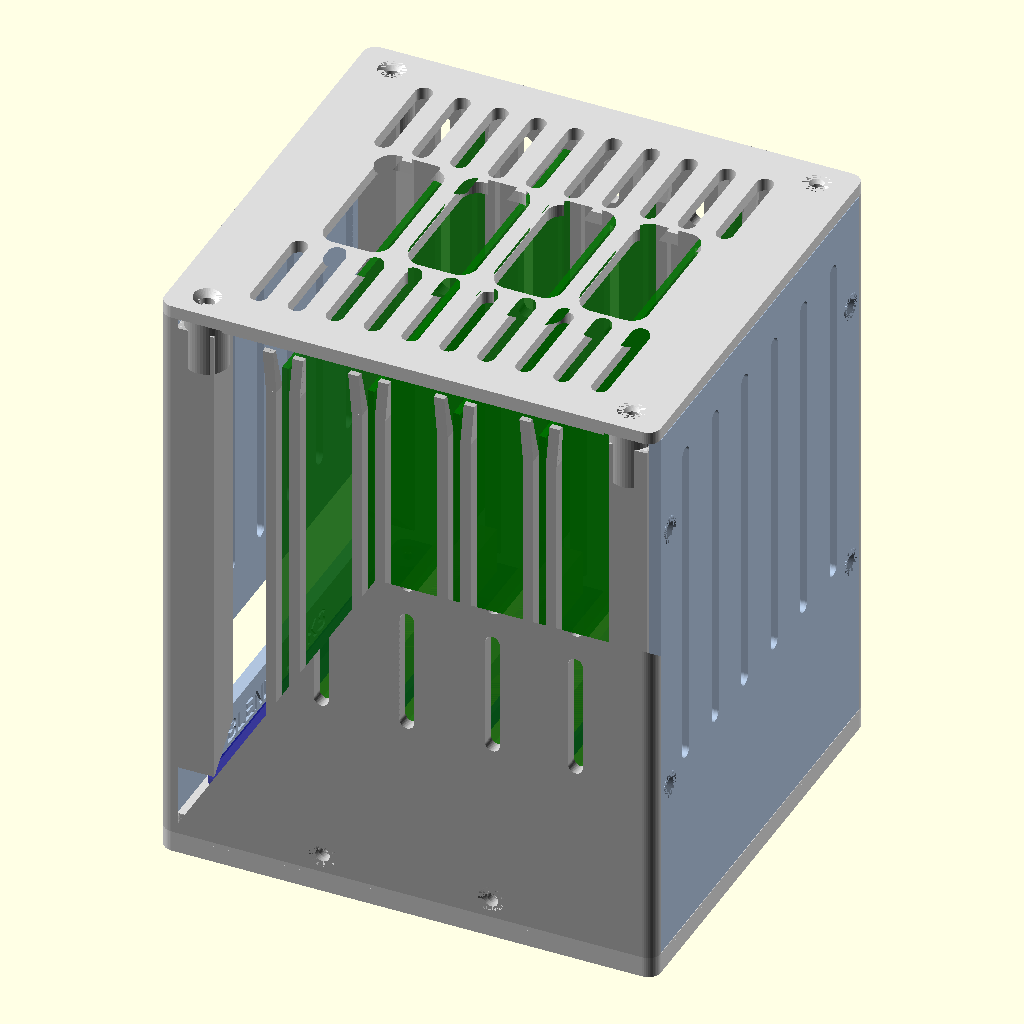
Cell 1: the model at its default parameters.
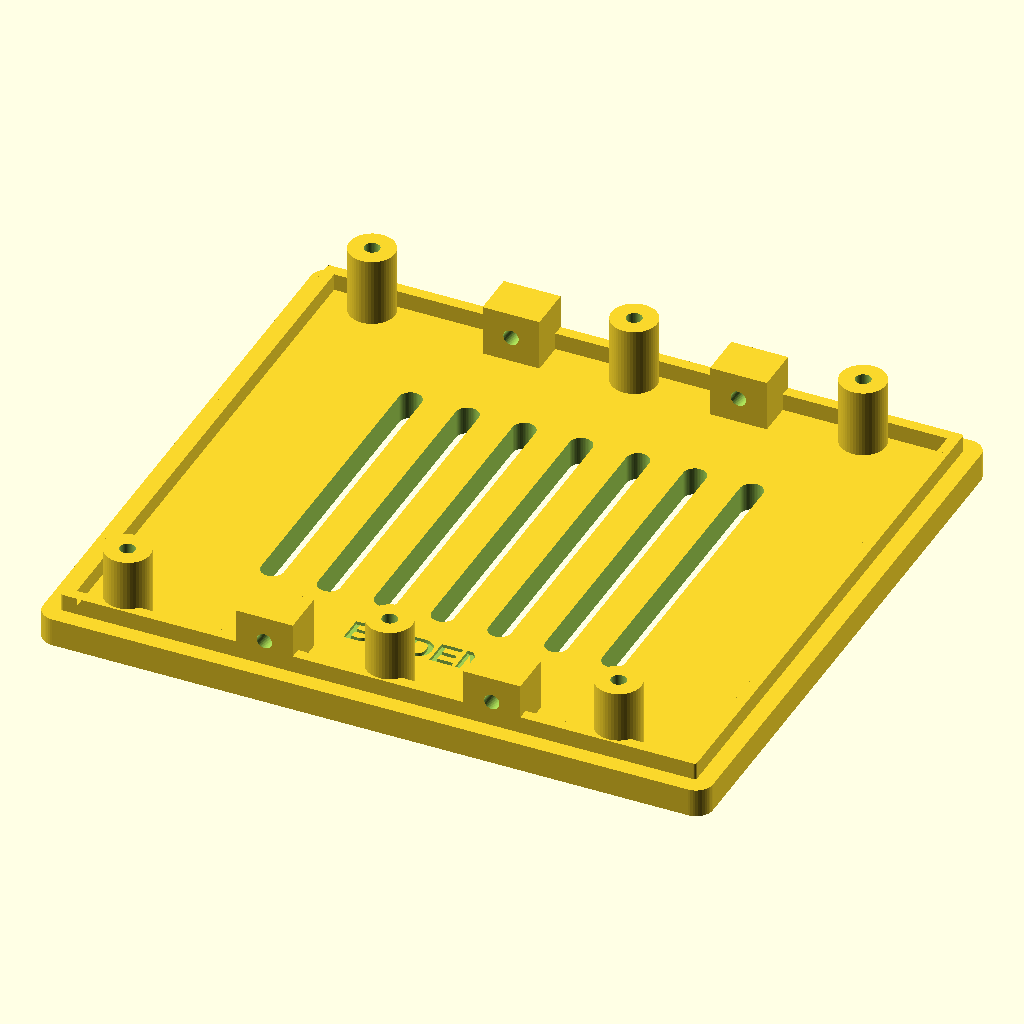
Cell 2: teil = "boden" (everything else at default).
All cells are drawn from the same view direction (rotation 55°, 0°, 25°, orthographic, colour scheme Cornfield), but the view is re-fitted for each cell, so position and scale can differ between cells as well as the parameter.
The OpenSCAD source (MECB_Gehaeuse_3D/MECB_Gehaeuse.scad):
// =====================================================================
//  MECB-Gehaeuse  -  Minimalist Europe Card Bus (DigicoolThings)
//  Backplane liegt flach am Boden, die Karten stehen senkrecht darin.
//
//  Die Hardware-Masse unten sind AUS DEN GERBERN DES MECB-REPOSITORIES
//  GEMESSEN (Edge_Cuts und Bohrdateien), nicht geschaetzt:
//    - Karte und Backplane     99.822 x 99.822 mm, Eckradius 2.54 mm
//    - Steckplatz-Teilung      20.32 mm (0.8 Zoll), Slot-Mitten in x
//    - Backplane-Befestigung   6x M3, x = 3.81 / 49.911 / 90.17
//                                     y = 3.81 / 96.012
//  Ausnahme: STECKHOEHE und UEBERSTAND_SLOT5 stehen nicht in den
//  Gerbern - siehe Kommentar dort. VOR dem grossen Druck das Teil
//  "probe" drucken und beides am eigenen Aufbau nachmessen.
//
//  Nullpunkt des Modells: linke vordere Ecke der Backplane,
//  z = 0 ist die OBERSEITE der Backplane-Leiterplatte.
//
//  DER RAHMEN BESTEHT AUS VIER SEITENTEILEN (senkrechte Teilung an den
//  Ecken), damit kein Teil hoch gedruckt werden muss:
//    wand (2x)    - Laengswand mit Kartenfuehrung, liegend  118 x 135 x 15
//    blende       - linke Seite, Fenster fuers Netzteil     135 x 101 x 3
//    wand_rechts  - rechte Seite, Lueftung                  135 x 101 x 3
//  Die beiden Laengswaende tragen die Gewinde fuer Deckel und
//  Seitenplatten und sind an Sockel des Bodens geschraubt.
//
//  SYMMETRIE (Nutzer 2026-11-27: "symetrischer, damit man die Teile
//  eher vertauschen kann"): der Innenraum liegt in x und y symmetrisch
//  zur Backplane-Mitte BP/2. Links ist dafuer derselbe Freiraum wie
//  rechts fuer die Winkelbuchse von Slot 5 (UEBERSTAND_SLOT5). Daraus
//  folgt: hintere Wand = vordere Wand um 180 Grad gedreht (ein Teil,
//  zweimal drucken); der Deckel passt in beiden Lagen samt
//  Griffoeffnungen; blende und wand_rechts haben dieselben Loecher und
//  passen auf beide Seiten. Nur der Boden hat eine feste Lage - die
//  Backplane-Loecher sind nicht symmetrisch.
//  Jedes Teil traegt seinen Namen als 0.6 mm tiefe Gravur auf einer
//  Innenflaeche (beschriftung()).
//
//  Teile:  boden + 2x wand + blende + wand_rechts + deckel
//          (+ probe zum Vorabtest)
//  Schrauben, alle selbstschneidend in den Kunststoff. Alle Schrauben
//  des Gehaeuses sind SENKKOPFSCHRAUBEN (90 Grad, DIN 965 / ISO 7046
//  oder DIN 7991) und verschwinden in einer Senkung (Nutzer
//  2026-11-27). Die Laenge einer Senkkopfschraube zaehlt MIT Kopf.
//    6x M3x8   Backplane auf die Dome des Bodens (Kopf beliebig)
//    4x M3x10  Laengswaende an die Sockel des Bodens, waagrecht von
//              vorn und hinten durch die Wand
//    4x M3x12  Deckel an die Laengswaende, von oben
//    4x M3x10  blende, 4x M3x10 wand_rechts, von der Seite.
//              M3x12 waere hier 1 mm zu lang: 3 mm Platte plus 9 mm
//              Gewinde gegen eine nur 8 mm tiefe Bohrung in der Saeule.
//
//  MINDESTDICKEN (Nutzerauftrag 2026-11-22, damit nichts ausbricht):
//  Waende, Deckel und Seitenplatten 3 mm, der Boden 5 mm. Die Senkung
//  ist ein 90-Grad-Kegel, 1.5 mm tief; darunter bleiben in 3 mm Platte
//  1.5 mm zylindrisches Loch. Anders als bei der frueheren flachen
//  Zylinderkopfsenkung liegt der Kopf auf der ganzen Kegelflaeche auf,
//  nicht auf einem duennen Boden unter der Senkung.
//  Die Wandung um ein selbstschneidendes M3-Gewinde ist mindestens
//  2.65 mm (Backplane-Dome 8 mm aussen, Saeulen 8 mm tief).
//
//  REIHENFOLGE DES ZUSAMMENBAUS (geprueft, nicht beliebig):
//    1. Backplane auf die Dome des Bodens schrauben (6x M3x8). Das MUSS
//       zuerst geschehen: zwei der sechs Schrauben liegen danach halb
//       unter den Saeulen der Laengswaende (Saeule bis x = 3.0).
//    2. Karten einstecken, solange noch keine Wand steht.
//    3. die beiden Waende von oben aufsetzen und waagrecht
//       von aussen an die Sockel des Bodens schrauben. Die Waende
//       tragen unterhalb der Backplane NICHTS nach innen - sonst
//       stiessen sie beim Aufsetzen an die schon montierte Backplane
//       (so war es bis 2026-11-27: Gewindedome der Waende 7.4 mm
//       unter der Backplane-Kante, Nutzerbefund am gedruckten Teil).
//    4. blende und wand_rechts anschrauben, Deckel zuletzt.
// =====================================================================

/* [Was erzeugt werden soll] */
// alle   = Zusammenbau-Ansicht, NUR zum Ansehen (davon wird keine
//          STL-Datei erzeugt - eine solche Datei wuerde jemand drucken)
// sonst  = ein einzelnes Druckteil in Drucklage. Fertige Druckplatten
//          mit mehreren Teilen gibt es bewusst nicht - das Anordnen
//          auf dem Bett macht der Slicer besser (Nutzer 2026-11-26).
teil = "alle";          // [alle, boden, wand, blende, wand_rechts, deckel, probe]
// Hardware in der Zusammenbau-Ansicht mitzeichnen
zeige_hardware = true;

/* [Hardware - gemessen, normalerweise nicht aendern] */
BP          = 99.822;   // Kantenlaenge Backplane und Karte
PCB_DICKE   = 1.6;
KARTE_H     = 99.822;   // fuer die 160-mm-Karte: 159.767 eintragen
SLOT_X      = [19.431, 39.751, 60.071, 80.391];  // Slot 1..4, Teilung 20.32
BP_LOCH_X   = [3.81, 49.911, 90.17];
BP_LOCH_Y   = [3.81, 96.012];

// Unterkante Karte ueber Backplane-Oberseite. DIN 41612 gibt fuer die
// Standard-Steckanordnung g = 12.4 .. 14.2 mm an (Harting-Katalog,
// "Standard fixing arrangement"); 13.5 ist die Mitte davon.
// => am eigenen Aufbau mit dem Messschieber pruefen und ggf. aendern.
STECKHOEHE  = 13.5;

// Die abgewinkelte Buchse von Slot 5 steht ueber die rechte Platinenkante
// hinaus (aus dem Foto MECB_Backplane_Assembled_v1.2.jpg auf ca. 4 mm
// geschaetzt, nicht gemessen) - hier mit Reserve.
UEBERSTAND_SLOT5 = 6.0;

/* [Gehaeuse] */
wand        = 3.0;      // Wandstaerke
luft        = 0.6;      // Luft um die Backplane (vorn, hinten, links)
dom_h       = 12.0;     // Hoehe der Abstandsdome unter der Backplane
// Der Boden ist 5 mm dick: er traegt die Backplane-Dome und die
// Sockel, an die die Laengswaende geschraubt werden. (Bis 2026-11-27
// sass in ihm eine 3 mm tiefe Zylinderkopfsenkung; die gibt es nicht
// mehr, die Dicke ist geblieben, damit schon gedruckte Teile und die
// Bauhoehe gleich bleiben.)
boden_d     = 5.0;
deckel_d    = 3.0;
kopffrei    = 8.0;      // Luft ueber der Kartenoberkante (Griffe, Stecker)
rund        = 3.0;      // Aussen-Eckradius

/* [Kartenfuehrung] */
kanal       = 3.0;      // lichte Kanalbreite (Karte 1.6 mm + Lot + Spiel)
steg_t      = 2.2;      // wie weit der Steg von der Wandinnenseite vorsteht
steg_b      = 2.5;      // Stegdicke in x
steg_z0     = 2.0;      // Stegunterkante ueber der Backplane-Oberseite
// Einfuehrtrichter am oberen Stegende: auf dieser Hoehe weicht der Steg
// in x nach aussen (der Kanal wird breiter) und zieht sich in y zurueck.
// Ohne die x-Erweiterung muss man die Kartenkante beim Einstecken auf
// 3.0 mm genau treffen; mit ihr sind es oben 3.0 + 2*0.8 = 4.6 mm.
trichter_z  = 10.0;
trichter_x  = 0.8;

/* [Schrauben und Oeffnungen] */
m3_kern     = 2.7;      // Kernloch, M3 schneidet sich selbst ein
m3_frei     = 3.4;
// Senkung fuer M3-Senkkopf, 90 Grad: oben m3_senk Durchmesser, Tiefe
// (m3_senk - m3_frei)/2 = 1.5 mm. Ein DIN-965-Kopf (5.5 mm) liegt damit
// 0.45 mm unter der Oberflaeche, ein DIN-7991-Kopf (6.0 mm) 0.2 mm.
m3_senk     = 6.4;
platte_luft = 0.2;      // Luft der Seitenplatten in y und z (nicht in x)
blende_fenster_y = [4, 96];   // Fenster Netzteilseite, y von..bis
blende_fenster_z = [0, 22];   // ... z von..bis (USB-C, Hohlbuchse, Schalter)
slot5_schlitz = false;  // Schlitz in wand_rechts fuer die Winkelbuchse
deckel_art  = "luft";   // [luft, offen, zu]

/* [Griffoeffnungen im Deckel] */
// Ueber jedem Steckplatz eine Oeffnung, durch die man die
// Kartenoberkante fasst. Sie liegt kopffrei (8 mm) unter der
// Deckelunterseite, der Griffweg ist also 8 + deckel_d = 11 mm tief -
// deshalb muss die Oeffnung breit genug fuer zwei Finger sein.
// 16 mm bei 20.32 mm Steckplatz-Teilung lassen 4.3 mm Material stehen.
griff_x     = 16.0;     // Breite in x (Kartenrichtung)
griff_y     = 34.0;     // Laenge in y
griff_r     = 4.0;      // Eckradius der Oeffnung

$fn = 48;

// ---------------------------------------------------------------- Masse
// x symmetrisch zu BP/2: links derselbe Freiraum wie rechts
x0 = -(UEBERSTAND_SLOT5 + wand);
x1 = BP + UEBERSTAND_SLOT5 + wand;
y0 = -(luft + wand);
y1 = BP + luft + wand;
xi0 = x0 + wand;  xi1 = x1 - wand;
yi0 = y0 + wand;  yi1 = y1 - wand;

z_bo_top  = -(PCB_DICKE + dom_h);   // Oberseite Bodenplatte
z_bo_bot  = z_bo_top - boden_d;
z_top     = STECKHOEHE + KARTE_H + kopffrei;  // Oberkante Rahmen
z_karte_o = STECKHOEHE + KARTE_H;
steg_oben = z_top - 4;              // Platz fuer den Deckelkragen
kragen    = 3;                      // Deckelkragen, taucht in den Rahmen

// Verschraubung Boden <-> Laengswaende: SOCKEL AUF DEM BODEN, die
// Schraube geht WAAGRECHT von aussen durch die Wand in den Sockel.
// Der Sockel steht unter der Backplane-Kante; das ist zulaessig, weil
// der Boden VOR der Backplane da ist. Die Wand kommt danach von oben
// und gleitet mit ihrer Innenflaeche am Sockel vorbei.
// x-Lage zwischen den Steckerreihen und neben den Backplane-Domen
// (gegen die Bohrdatei der Backplane geprueft, wie die frueheren Dome).
BODEN_SCHRAUBE_X = [BP/2 - 20, BP/2 + 20];   // 29.9 / 69.9
sockel_b    = 10;       // Breite in x
sockel_t    = 8;        // Tiefe in y ab Wandinnenseite (Gewinde 8 mm)
sockel_h    = 9;        // Hoehe; Oberkante 3 mm unter der Backplane
z_boden_schraube = -(PCB_DICKE + dom_h) + sockel_h / 2;  // Lochmitte
// Schraubpunkte Deckel -> Laengswaende. Symmetrisch zur Gehaeusemitte
// (Nutzer 2026-11-27: der Deckel soll in beiden Lagen passen) - je
// 5.5 mm vom Innenmass, also 8.5 mm von der Aussenkante. Der Dom hat
// 10 mm Durchmesser; so ragt er rechts nicht in die Oeffnung der
// Seitenplatte (0.5 mm Luft) und links nicht in den Luftschlitz bei
// x = BP/2 - 40 (3.7 mm Luft).
DECKEL_SCHRAUBE = [[xi0 + 5.5, yi0 + 3.5], [xi1 - 5.5, yi0 + 3.5],
                   [xi1 - 5.5, yi1 - 3.5], [xi0 + 5.5, yi1 - 3.5]];
dom_deckel_d = 10;
// Schraubpunkte Seitenplatte -> Laengswand (y, z); die Gewinde sitzen in
// den Saeulen an den Enden der beiden Fuehrungswaende. Gleiche Lage
// links (blende) und rechts (wand_rechts).
// y = 4.5 mm vom Innenmass: die Kegelsenkung (6.4 mm) endet so 1.1 mm
// vor der Plattenkante (bei 3.5 mm waeren es 0.1 mm gewesen).
// z = 28 statt 20: bei z = 20 schnitt das Loch der Blende in das
// Netzteilfenster (z 0..22, y ab 4) - mit Senkung noch mehr.
PLATTE_SCHRAUBE = [[yi0 + 4.5, 28], [yi1 - 4.5, 28],
                   [yi0 + 4.5, 95], [yi1 - 4.5, 95]];
dom_bp_d  = 8;          // Abstandsdome der Backplane, aussen
saeule_x  = 9;          // Laenge der Saeulen in x
saeule_y  = 9;          // Tiefe der Saeulen in y (Wandung ums Gewinde)
// Luftschlitze in den Fuehrungswaenden (x-Mitten zwischen den Kanaelen)
// Symmetrisch zu BP/2: Mitte, zwischen Slot 1/2 und 3/4, aussen.
LUEFT_X = [for (o = [-40, -20.32, 0, 20.32, 40]) BP/2 + o];
LUEFT_Y = [12 : 15 : 95];

// Luftschlitze im Deckel liegen in zwei Baendern VOR und HINTER den
// Griffoeffnungen. Die Schlitze des Deckels standen vorher alle 9 mm
// und die Steckplaetze alle 20.32 mm - in derselben y-Lage waere
// zwischen Schlitz und Griffoeffnung an mehreren Stellen weniger als
// 1 mm Material stehen geblieben. Getrennte y-Baender loesen das ohne
// Ruecksicht auf die x-Lage. 2.5 mm Luft zur Griffoeffnung.
griff_lueft_l   = 24.4;                 // Schlitzlaenge in y
GRIFF_LUEFT_Y   = [BP/2 - griff_y/2 - 2.5 - griff_lueft_l/2,
                   BP/2 + griff_y/2 + 2.5 + griff_lueft_l/2];

// Teilungsebene der Laengswaende: so weit reicht das tiefste Anbauteil
// einer Wand nach innen (Saeule 9.8 mm, Deckeldom 3.5 + 10/2 = 8.5 mm).
// 12 mm laesst
// Luft und schneidet durch kein Bauteil.
wand_tief = 12;

// ------------------------------------------------------------- Hilfen 2D
module rrect(w, h, r) {
    translate([r, r]) offset(r = r) square([w - 2*r, h - 2*r]);
}
module p_aussen() translate([x0, y0]) rrect(x1 - x0, y1 - y0, rund);
module p_innen()  translate([xi0, yi0])
                      rrect(xi1 - xi0, yi1 - yi0, max(0.5, rund - wand));

// Senkrechter Langschlitz, Schnitt laeuft in y von ya ueber die Laenge yl
module schlitz_xz(xm, z1, z2, b, ya, yl) {
    translate([xm, ya + yl, 0]) rotate([90, 0, 0]) linear_extrude(yl)
        hull() { translate([0, z1 + b/2]) circle(d = b);
                 translate([0, z2 - b/2]) circle(d = b); }
}
// Senkrechter Langschlitz, Schnitt laeuft in x von xa ueber die Laenge xl
module schlitz_yz(ym, z1, z2, b, xa, xl) {
    translate([xa, ym, 0]) rotate([90, 0, 90]) linear_extrude(xl)
        hull() { translate([0, z1 + b/2]) circle(d = b);
                 translate([0, z2 - b/2]) circle(d = b); }
}
// Liegender Langschlitz (2D, fuer Deckel und Boden)
module schlitz_xy(xm, ym, l, b) {
    translate([xm, ym]) hull() {
        translate([0, -(l - b)/2]) circle(d = b);
        translate([0,  (l - b)/2]) circle(d = b);
    }
}
// Rechteckfenster in einer Wand mit Normale x (z1..z2 / ya..yb)
module fenster_x(z1, z2, ya, yb, r, xa, xl) {
    translate([xa, 0, 0]) rotate([0, 90, 0]) linear_extrude(xl)
        translate([-z2, ya]) rrect(z2 - z1, yb - ya, r);
}

// --------------------------------------------------------- Fuehrungssteg
// y_wand: Innenflaeche der Wand, dir: +1 = Steg ragt nach +y.
// Der Steg beginnt 0.8 mm INNERHALB der Wand, damit er sicher
// verschmilzt (sonst nur eine beruehrende Flaeche).
// xm1/xm2: Stegmitte unten/oben - oben weicht sie fuer den
// Einfuehrtrichter nach aussen.
module _steg_abschnitt(xm1, xm2, y_wand, dir, z1, p1, z2, p2) {
    hull() {
        translate([xm1 - steg_b/2,
                   dir > 0 ? y_wand - 0.8 : y_wand - p1, z1])
            cube([steg_b, max(p1, 0.01) + 0.8, 0.01]);
        translate([xm2 - steg_b/2,
                   dir > 0 ? y_wand - 0.8 : y_wand - p2, z2])
            cube([steg_b, max(p2, 0.01) + 0.8, 0.01]);
    }
}
// s = -1 / +1: auf welcher Seite der Kanalmitte der Steg sitzt. Der
// Trichter weicht in diese Richtung aus, der Kanal wird oben breiter.
module steg(xm, y_wand, dir, s) {
    _steg_abschnitt(xm, xm, y_wand, dir, steg_z0, 0.01,
                    steg_z0 + 2.2, steg_t);
    _steg_abschnitt(xm, xm, y_wand, dir, steg_z0 + 2.2, steg_t,
                    steg_oben - trichter_z, steg_t);
    _steg_abschnitt(xm, xm + s * trichter_x, y_wand, dir,
                    steg_oben - trichter_z, steg_t, steg_oben, 0.6);
}
module fuehrungen() {
    for (xc = SLOT_X) for (s = [-1, 1]) {
        xm = xc + s * (kanal + steg_b) / 2;
        steg(xm, yi0, +1, s);
        steg(xm, yi1, -1, s);
    }
}

// Gravur: Text in der xy-Ebene, mittig um den Ursprung, nach +z
// gravur_t tief (der Aufrufer zieht sie von der Flaeche ab).
gravur_t = 0.6;
gravur_h = 5;           // Schrifthoehe
module beschriftung(t, spiegeln = false) {
    linear_extrude(gravur_t + 0.01)
        mirror([spiegeln ? 1 : 0, 0, 0])
            text(t, size = gravur_h, font = "Liberation Sans:style=Bold",
                 halign = "center", valign = "center");
}

// Senkung fuer eine M3-Senkkopfschraube, Achse z, Oberflaeche bei z = 0,
// Kegel nach -z. Die Durchgangsbohrung selbst zeichnet der Aufrufer.
module senkung() {
    t = (m3_senk - m3_frei) / 2;
    translate([0, 0, -t]) cylinder(d1 = m3_frei, d2 = m3_senk, h = t);
    cylinder(d = m3_senk, h = 1);
}

// ------------------------------------------------------------------ Dome
module dom(x, y, z_unten, hoehe, d_aussen, d_loch, loch_tief) {
    translate([x, y, z_unten]) difference() {
        cylinder(d = d_aussen, h = hoehe);
        translate([0, 0, hoehe - loch_tief + 0.01])
            cylinder(d = d_loch, h = loch_tief);
    }
}
// Saeule am Ende einer Fuehrungswand, traegt die Gewinde einer
// Seitenplatte. Beginnt bei z = steg_z0 (ueber der Backplane) mit
// 45-Grad-Anlauf. x_von = linke Kante der Saeule.
module saeule(x_von, y_wand, dir) {
    y_a = dir > 0 ? y_wand - 0.8 : y_wand - saeule_y;
    // Anfang der 45-Grad-Schraege immer AN DER WAND. Bis 2026-11-27
    // lag er bei der hinteren Wand (dir < 0) an der Innenkante der
    // Saeule - dort klaffte ein Keil zwischen Saeule und Wand, und die
    // beiden Waende waren nicht gleich (Verschnitt 729 mm3).
    y_b = dir > 0 ? y_wand - 0.8 : y_wand - 0.01;
    hull() {
        translate([x_von, y_b, steg_z0]) cube([saeule_x, 0.81, 0.01]);
        translate([x_von, y_a, steg_z0 + saeule_y])
            cube([saeule_x, saeule_y + 0.8, 0.01]);
    }
    translate([x_von, y_a, steg_z0 + saeule_y])
        cube([saeule_x, saeule_y + 0.8, steg_oben - steg_z0 - saeule_y]);
}

// =================================================================== BODEN
module boden() {
    difference() {
        union() {
            translate([0, 0, z_bo_bot]) linear_extrude(boden_d) p_aussen();
            // Positionierrand innen (fuehrt die Waende)
            translate([0, 0, z_bo_top]) linear_extrude(3)
                difference() { p_innen(); offset(r = -2) p_innen(); }
            // Sockel fuer die waagrechten Schrauben der Laengswaende,
            // buendig mit der Aussenkante des Positionierrands
            for (x = BODEN_SCHRAUBE_X) {
                translate([x - sockel_b/2, yi0, z_bo_top - 0.01])
                    cube([sockel_b, sockel_t, sockel_h + 0.01]);
                translate([x - sockel_b/2, yi1 - sockel_t, z_bo_top - 0.01])
                    cube([sockel_b, sockel_t, sockel_h + 0.01]);
            }
            // Abstandsdome fuer die Backplane (M3 schneidet sich ein)
            for (x = BP_LOCH_X) for (y = BP_LOCH_Y)
                dom(x, y, z_bo_top, dom_h, dom_bp_d, m3_kern, 10);
        }
        // Gravur oben auf der Bodenplatte, zwischen Domen und Schlitzen
        translate([BP/2, 14, z_bo_top - gravur_t]) beschriftung("BODEN");
        // Kernloecher in den Sockeln, waagrecht in y, durchgehend
        for (x = BODEN_SCHRAUBE_X) {
            translate([x, yi0 - 1, z_boden_schraube]) rotate([-90, 0, 0])
                cylinder(d = m3_kern, h = sockel_t + 2);
            translate([x, yi1 + 1, z_boden_schraube]) rotate([90, 0, 0])
                cylinder(d = m3_kern, h = sockel_t + 2);
        }
        // Luftschlitze
        translate([0, 0, z_bo_bot - 1]) linear_extrude(boden_d + 2)
            for (o = [-30 : 10 : 30]) schlitz_xy(BP/2 + o, BP/2, 56, 4);
    }
}

// ============================================ RAHMEN (zwei Laengswaende)
// rahmen_voll() ist der vollstaendige Rahmen OHNE die beiden
// Seitenplatten: zwei Laengswaende samt Ecken, links und rechts offen.
// Daraus schneiden wand_vorn() und wand_hinten() ihr Stueck heraus; so
// kann die Teilung nicht von der Zusammenbau-Ansicht abweichen.
module rahmen_voll() {
    difference() {
        union() {
            // umlaufende Wand
            translate([0, 0, z_bo_top]) linear_extrude(z_top - z_bo_top)
                difference() { p_aussen(); p_innen(); }
            fuehrungen();
            saeule(xi0, yi0, +1);                 // links vorn
            saeule(xi0, yi1, -1);                 // links hinten
            saeule(xi1 - saeule_x, yi0, +1);      // rechts vorn
            saeule(xi1 - saeule_x, yi1, -1);      // rechts hinten
            // Gewindedome fuer den Deckel (ragen 1.5 mm in die Waende)
            for (p = DECKEL_SCHRAUBE)
                dom(p[0], p[1], z_top - 14, 14, dom_deckel_d, m3_kern, 11);
        }
        // Durchgangsloecher zu den Sockeln des Bodens, Senkung aussen
        for (x = BODEN_SCHRAUBE_X) {
            translate([x, y0, z_boden_schraube]) rotate([90, 0, 0]) {
                translate([0, 0, -wand - 1])
                    cylinder(d = m3_frei, h = wand + 2);
                senkung();
            }
            translate([x, y1, z_boden_schraube]) rotate([-90, 0, 0]) {
                translate([0, 0, -wand - 1])
                    cylinder(d = m3_frei, h = wand + 2);
                senkung();
            }
        }
        // Oeffnung links (blende) und rechts (wand_rechts): die Wand
        // zwischen den Fuehrungswaenden heraus
        translate([x0 - 1, yi0, z_bo_top - 1])
            cube([wand + 1, yi1 - yi0, z_top - z_bo_top + 2]);
        translate([xi1, yi0, z_bo_top - 1])
            cube([wand + 1, yi1 - yi0, z_top - z_bo_top + 2]);
        // Gewinde fuer die Seitenplatten in die Saeulen
        for (p = PLATTE_SCHRAUBE) {
            translate([xi0 - 0.01, p[0], p[1]]) rotate([0, 90, 0])
                cylinder(d = m3_kern, h = 8);
            translate([xi1 + 0.01, p[0], p[1]]) rotate([0, -90, 0])
                cylinder(d = m3_kern, h = 8);
        }
        // Luftschlitze in den beiden Fuehrungswaenden
        for (x = LUEFT_X) for (zz = [[30, 60], [66, 96], [102, z_top - 8]]) {
            schlitz_xz(x, zz[0], zz[1], 3.5, y0 - 1, wand + 2);
            schlitz_xz(x, zz[0], zz[1], 3.5, yi1 - 1, wand + 2);
        }
    }
}
// Das Druckteil "wand": senkrechte Teilung an den Ecken. Die hintere
// Wand ist DIESELBE, um 180 Grad um die Hochachse durch BP/2 gedreht -
// das geht, weil rahmen_voll() symmetrisch ist (Verschnitt-Test in
// CHANGES.txt: gedrehte vordere gegen herausgeschnittene hintere Wand,
// Differenz leer).
module wand_vorn() {
    difference() {
        intersection() {
            rahmen_voll();
            translate([x0 - 1, y0 - 1, z_bo_top - 1])
                cube([x1 - x0 + 2, (yi0 + wand_tief) - (y0 - 1),
                      z_top - z_bo_top + 2]);
        }
        // Gravur innen, unter der Backplane zwischen den Sockeln und
        // ueber dem Positionierrand des Bodens;
        // gespiegelt, damit sie von innen gelesen richtig steht
        translate([BP/2, yi0 + 0.01, z_bo_top + 6.5])
            rotate([90, 0, 0]) beschriftung("WAND 2x", true);
    }
}
module wand_hinten() {
    translate([BP/2, BP/2, 0]) rotate([0, 0, 180])
        translate([-BP/2, -BP/2, 0]) wand_vorn();
}

// ======================================== SEITENPLATTEN (blende, rechts)
// seite = -1: links, mit Fenster fuer das Netzteil (die "Blende").
// seite = +1: rechts, nur Lueftung.
module seitenplatte(seite) {
    // Die Platte ist volle wand dick und liegt buendig in ihrer
    // Oeffnung. Luft braucht sie nur in y und z, nicht in x - x ist ihre
    // Einschubrichtung, dort setzt sie einfach auf. Vorher wurde
    // platte_luft auch von der DICKE abgezogen, die Platte war also nur
    // 2.6 statt 3.0 mm stark.
    // Kegelsenkung fuer Senkkopfschrauben aussen (Nutzer 2026-11-27).
    xa = seite < 0 ? x0 : xi1;                   // Innenkante in x
    difference() {
        translate([xa, yi0 + platte_luft, z_bo_top + platte_luft])
            cube([wand,
                  (yi1 - yi0) - 2*platte_luft,
                  (z_top - z_bo_top) - 2*platte_luft]);
        // Fenster fuer USB-C, Hohlbuchse, Schraubklemme, LED, Schalter
        if (seite < 0)
            fenster_x(blende_fenster_z[0], blende_fenster_z[1],
                      blende_fenster_y[0], blende_fenster_y[1], 2,
                      xa - 1, wand + 2);
        // Durchgangsloecher mit Senkung auf der Aussenseite
        xo = seite < 0 ? x0 : x1;                // Aussenflaeche
        for (p = PLATTE_SCHRAUBE) {
            translate([xa - 1, p[0], p[1]]) rotate([0, 90, 0])
                cylinder(d = m3_frei, h = wand + 2);
            translate([xo, p[0], p[1]])
                rotate([0, seite < 0 ? -90 : 90, 0]) senkung();
        }
        // Luftschlitze: links oberhalb des Fensters, rechts ueber die
        // ganze Hoehe
        for (y = LUEFT_Y)
            schlitz_yz(y, seite < 0 ? 35 : 30, z_top - 10, 3.5,
                       xa - 1, wand + 2);
        // Gravur innen, unterhalb des Fensters; so gedreht, dass sie
        // von innen gelesen richtig steht
        if (seite < 0)
            translate([xi0 - gravur_t, BP/2, z_bo_top + 7])
                rotate([90, 0, 90]) beschriftung("BLENDE LINKS");
        else
            translate([xi1 - 0.01, BP/2, z_bo_top + 7])
                rotate([90, 0, 90]) beschriftung("RECHTS", true);
        // optionaler Schlitz fuer eine Karte in der Winkelbuchse (Slot 5)
        if (seite > 0 && slot5_schlitz)
            translate([xa - 1, 2, STECKHOEHE - 3])
                cube([wand + 2, BP - 4, 12]);
    }
}
module blende()      seitenplatte(-1);
module wand_rechts() seitenplatte(+1);

// ================================================================== DECKEL
module deckel() {
    difference() {
        union() {
            translate([0, 0, z_top]) linear_extrude(deckel_d) p_aussen();
            // Kragen, taucht in den Rahmen ein und zentriert die Platte
            difference() {
                translate([0, 0, z_top - kragen]) linear_extrude(kragen)
                    difference() { offset(r = -0.3) p_innen();
                                   offset(r = -2.3) p_innen(); }
                // Platz fuer die Gewindedome der Laengswaende
                for (p = DECKEL_SCHRAUBE)
                    translate([p[0], p[1], z_top - kragen - 1])
                        cylinder(d = dom_deckel_d + 2, h = kragen + 2);
            }
        }
        // Durchgangsloecher mit Kegelsenkung oben (Senkkopf)
        for (p = DECKEL_SCHRAUBE) {
            translate([p[0], p[1], z_top - 1])
                cylinder(d = m3_frei, h = deckel_d + 2);
            translate([p[0], p[1], z_top + deckel_d]) senkung();
        }
        if (deckel_art == "luft")
            translate([0, 0, z_top - kragen - 1])
                linear_extrude(deckel_d + kragen + 2) {
                    // Griffoeffnung ueber jedem Steckplatz
                    for (xc = SLOT_X)
                        translate([xc - griff_x/2, BP/2 - griff_y/2])
                            rrect(griff_x, griff_y, griff_r);
                    // Luftschlitze in den Baendern vor und hinter den
                    // Griffoeffnungen
                    for (i = [0 : 9]) for (ym = GRIFF_LUEFT_Y)
                        schlitz_xy(BP/2 + (i - 4.5) * 9, ym,
                                   griff_lueft_l, 4);
                }
        // Gravur auf der Unterseite, im Streifen links neben den
        // Luftschlitzen, laengs in y
        translate([(xi0 + 2.3 + BP/2 - 4.5 * 9 - 2) / 2, BP/2,
                   z_top - 0.01])
            rotate([0, 0, 90]) beschriftung("DECKEL", true);
        if (deckel_art == "offen")
            translate([0, 0, z_top - kragen - 1])
                linear_extrude(deckel_d + kragen + 2)
                    offset(r = -10) p_innen();
    }
}

// =================================================================== PROBE
// Testteil: ein Fuehrungskanal mit Einfuehrtrichter und ein Dom wie im
// Boden. Erst drucken, Kartenkante und M3 pruefen, dann die grossen
// Teile starten.
module probe() {
    union() {
        cube([30, wand, 40]);                       // Wandstueck
        translate([0, wand, 0])
            for (s = [-1, 1]) {
                xm = 15 + s * (kanal + steg_b) / 2;
                _steg_abschnitt(xm, xm, 0, +1, 2, 0.01, 4.2, steg_t);
                _steg_abschnitt(xm, xm, 0, +1, 4.2, steg_t, 30, steg_t);
                _steg_abschnitt(xm, xm + s * trichter_x, 0, +1,
                                30, steg_t, 40, 0.6);
            }
        translate([30, 0, 0]) cube([14, 14, 4]);    // Sockel
        translate([37, 7, 4]) difference() {        // Dom wie im Boden
            cylinder(d = dom_bp_d, h = 12);
            translate([0, 0, 2]) cylinder(d = m3_kern, h = 10.1);
        }
    }
}

// =============================================================== Hardware
module backplane_dummy() {
    color("navy", 0.75) difference() {
        translate([0, 0, -PCB_DICKE]) linear_extrude(PCB_DICKE)
            rrect(BP, BP, 2.54);
        for (x = BP_LOCH_X) for (y = BP_LOCH_Y)
            translate([x, y, -PCB_DICKE - 1]) cylinder(d = 3.2, h = 4);
    }
    // Buchsenkoerper (94 mm lang, in y mittig) nur zur Lagekontrolle
    for (xc = SLOT_X)
        color("khaki", 0.8) translate([xc - 5, (BP - 94)/2, 0])
            cube([10, 94, 11]);
}
module karte_dummy(xc) {
    color("green", 0.6)
        translate([xc - PCB_DICKE/2, 0, STECKHOEHE])
            cube([PCB_DICKE, BP, KARTE_H]);
}

// ============================================================ Zusammenbau
module assembly() {
    color("gainsboro")      boden();
    color("silver")         wand_vorn();
    color("silver")         wand_hinten();
    color("lightsteelblue") blende();
    color("lightsteelblue") wand_rechts();
    color("gainsboro")      deckel();
    if (zeige_hardware) {
        backplane_dummy();
        for (xc = SLOT_X) karte_dummy(xc);
    }
}

// =============================================================== Ausgabe
// Die Druckteile werden so gelegt, dass sie mit z = 0 auf dem Druckbett
// aufliegen und vollstaendig im positiven x/y-Bereich stehen (sonst legen
// Slicer das Teil unter oder neben das Bett). Die beiden Laengswaende
// liegen auf ihrer Aussenflaeche, die Seitenplatten auf ihrer Rueckseite.
// platte_luft gehoert NICHT in die z-Verschiebung der Seitenplatten: es
// ist die Luft in ihrer Oeffnung, nicht unter ihnen. Mit ihr lagen
// blende und wand_rechts 0.2 mm UNTER dem Druckbett (z = -0.2 .. 2.8).
module druck_boden()  { translate([-x0, -y0, -z_bo_bot]) boden(); }
module druck_wand_vorn() {
    translate([-x0, z_top, -y0]) rotate([90, 0, 0]) wand_vorn();
}
module druck_blende() {
    translate([-(z_bo_top + platte_luft), -(yi0 + platte_luft),
               x0 + wand])
        rotate([0, 90, 0]) blende();
}
module druck_wand_rechts() {
    translate([z_top - platte_luft, -(yi0 + platte_luft),
               -xi1])
        rotate([0, -90, 0]) wand_rechts();
}
module druck_deckel() {
    translate([-x0, y1, z_top + deckel_d]) rotate([180, 0, 0]) deckel();
}

if (teil == "alle")             assembly();
else if (teil == "boden")       druck_boden();
else if (teil == "wand")        druck_wand_vorn();
else if (teil == "blende")      druck_blende();
else if (teil == "wand_rechts") druck_wand_rechts();
else if (teil == "deckel")      druck_deckel();
else if (teil == "probe")       probe();
Customizer parameters (derived from the source; name, type, default, range or options):
teil: string, default "alle", options "alle", "boden", "wand", "blende", "wand_rechts", "deckel", "probe"
zeige_hardware: bool, default true
BP: number, default 99.822
PCB_DICKE: number, default 1.6
KARTE_H: number, default 99.822
SLOT_X: vector, default [19.431, 39.751, 60.071, 80.391]
BP_LOCH_X: vector, default [3.81, 49.911, 90.17]
BP_LOCH_Y: vector, default [3.81, 96.012]
STECKHOEHE: number, default 13.5
UEBERSTAND_SLOT5: number, default 6
wand: number, default 3
luft: number, default 0.6
dom_h: number, default 12
boden_d: number, default 5
deckel_d: number, default 3
kopffrei: number, default 8
rund: number, default 3
kanal: number, default 3
steg_t: number, default 2.2
steg_b: number, default 2.5
steg_z0: number, default 2
trichter_z: number, default 10
trichter_x: number, default 0.8
m3_kern: number, default 2.7
m3_frei: number, default 3.4
m3_senk: number, default 6.4
platte_luft: number, default 0.2
blende_fenster_y: vector, default [4, 96]
blende_fenster_z: vector, default [0, 22]
slot5_schlitz: bool, default false
deckel_art: string, default "luft", options "luft", "offen", "zu"
griff_x: number, default 16
griff_y: number, default 34
griff_r: number, default 4
kragen: number, default 3
sockel_b: number, default 10
sockel_t: number, default 8
sockel_h: number, default 9
dom_deckel_d: number, default 10
dom_bp_d: number, default 8
saeule_x: number, default 9
saeule_y: number, default 9
griff_lueft_l: number, default 24.4
wand_tief: number, default 12
